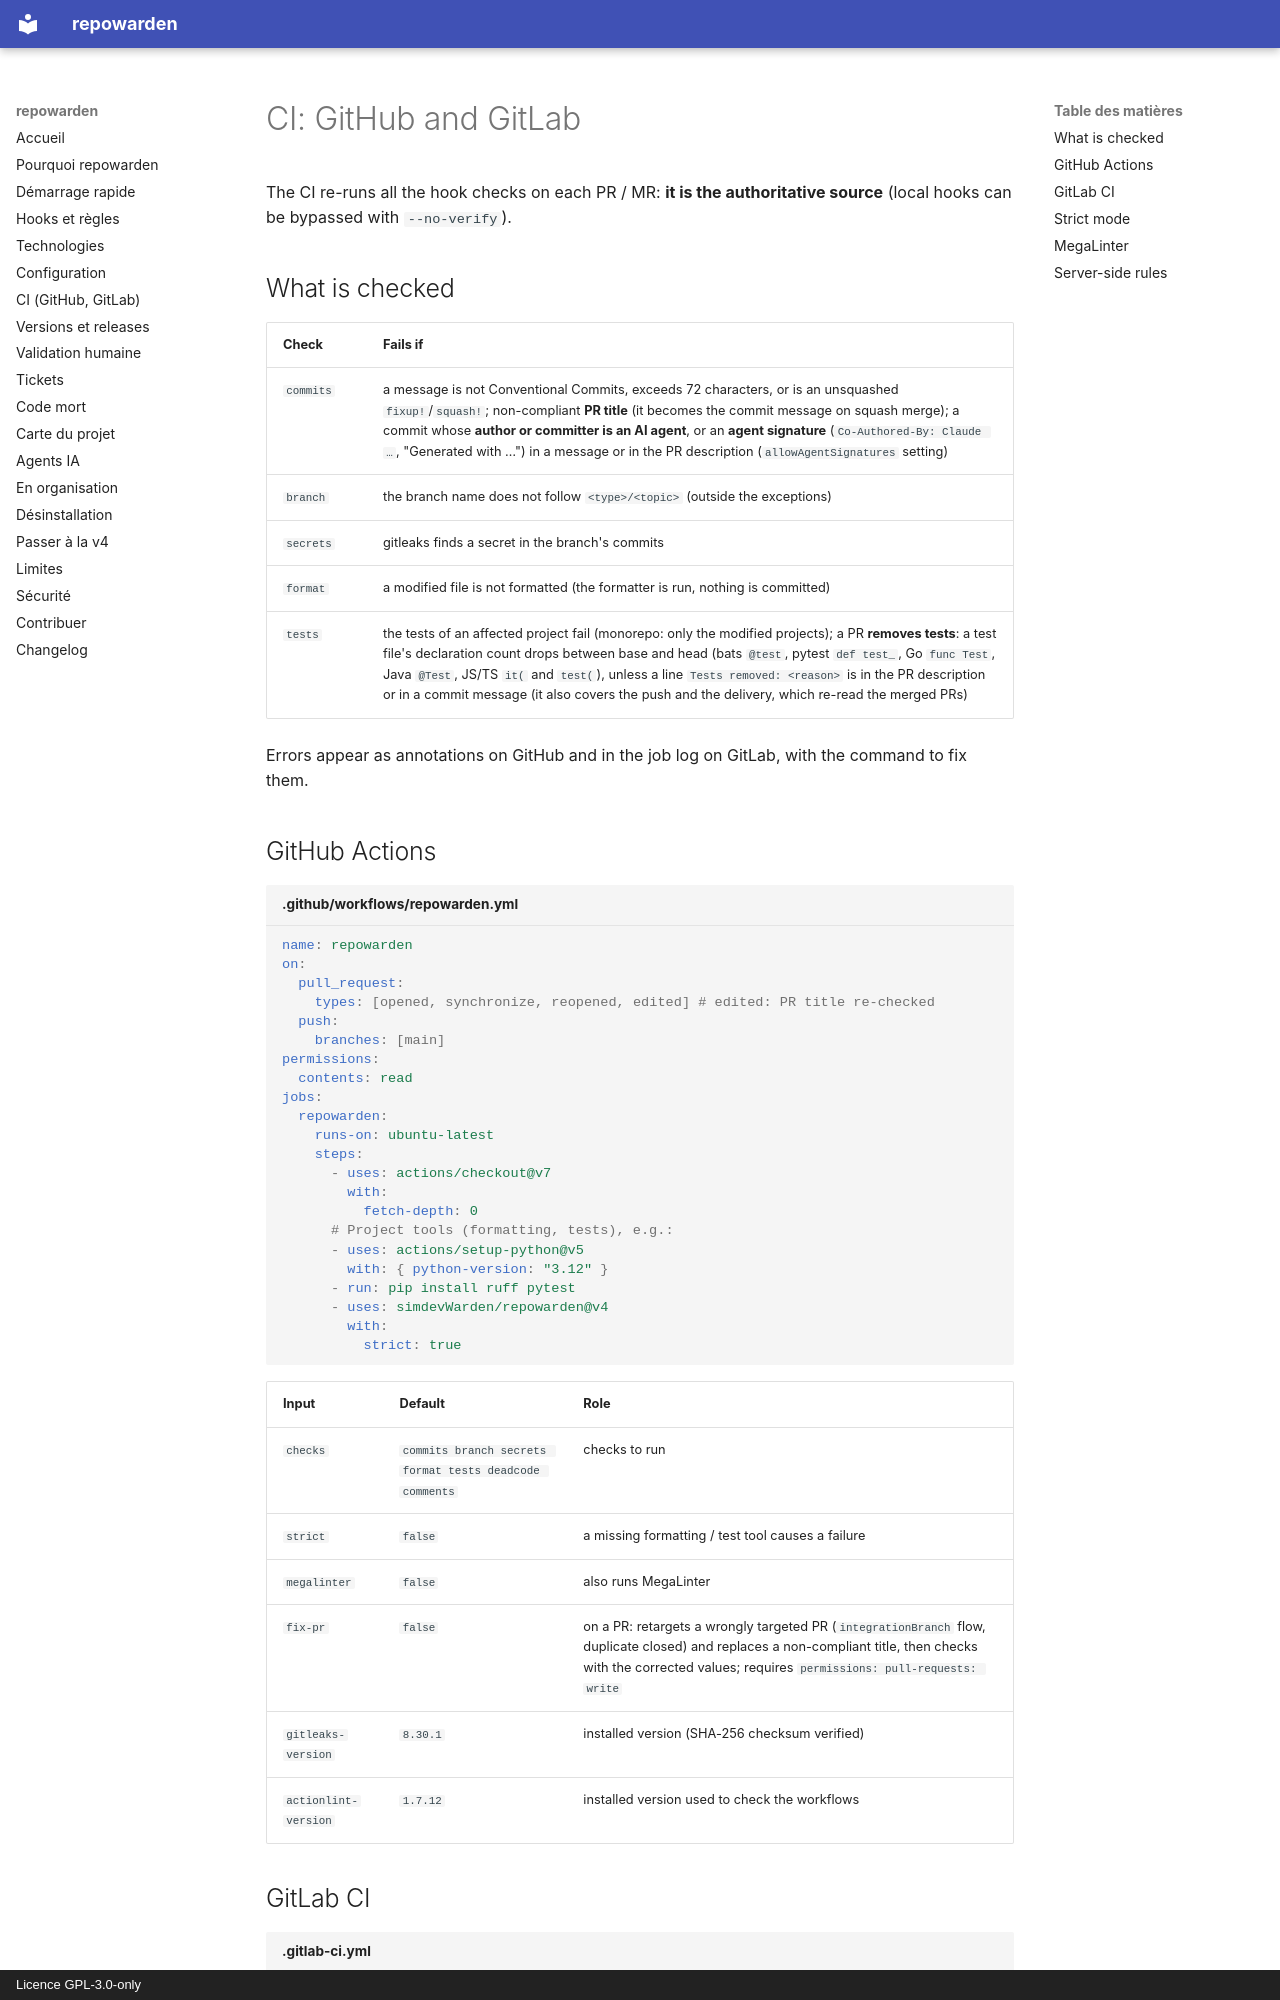

repository: simdevWarden/repowarden · page: ci.en/index.html · generator: mkdocs · copyright: Licence GPL-3.0-only

# CI: GitHub and GitLab

The CI re-runs all the hook checks on each PR / MR: **it is the authoritative source** (local hooks can be bypassed with `--no-verify`).

## What is checked

| Check | Fails if |
|---|---|
| `commits` | a message is not Conventional Commits, exceeds 72 characters, or is an unsquashed `fixup!`/`squash!`; non-compliant **PR title** (it becomes the commit message on squash merge); a commit whose **author or committer is an AI agent**, or an **agent signature** (`Co-Authored-By: Claude …`, "Generated with …") in a message or in the PR description (`allowAgentSignatures` setting) |
| `branch` | the branch name does not follow `<type>/<topic>` (outside the exceptions) |
| `secrets` | gitleaks finds a secret in the branch's commits |
| `format` | a modified file is not formatted (the formatter is run, nothing is committed) |
| `tests` | the tests of an affected project fail (monorepo: only the modified projects); a PR **removes tests**: a test file's declaration count drops between base and head (bats `@test`, pytest `def test_`, Go `func Test`, Java `@Test`, JS/TS `it(` and `test(`), unless a line `Tests removed: <reason>` is in the PR description or in a commit message (it also covers the push and the delivery, which re-read the merged PRs) |

Errors appear as annotations on GitHub and in the job log on GitLab, with the command to fix them.

## GitHub Actions

```yaml title=".github/workflows/repowarden.yml"
name: repowarden
on:
  pull_request:
    types: [opened, synchronize, reopened, edited] # edited: PR title re-checked
  push:
    branches: [main]
permissions:
  contents: read
jobs:
  repowarden:
    runs-on: ubuntu-latest
    steps:
      - uses: actions/checkout@v7
        with:
          fetch-depth: 0
      # Project tools (formatting, tests), e.g.:
      - uses: actions/setup-python@v5
        with: { python-version: "3.12" }
      - run: pip install ruff pytest
      - uses: simdevWarden/repowarden@v4
        with:
          strict: true
```

| Input | Default | Role |
|---|---|---|
| `checks` | `commits branch secrets format tests deadcode comments` | checks to run |
| `strict` | `false` | a missing formatting / test tool causes a failure |
| `megalinter` | `false` | also runs MegaLinter |
| `fix-pr` | `false` | on a PR: retargets a wrongly targeted PR (`integrationBranch` flow, duplicate closed) and replaces a non-compliant title, then checks with the corrected values; requires `permissions: pull-requests: write` |
| `gitleaks-version` | `8.30.1` | installed version (SHA-256 checksum verified) |
| `actionlint-version` | `1.7.12` | installed version used to check the workflows |
